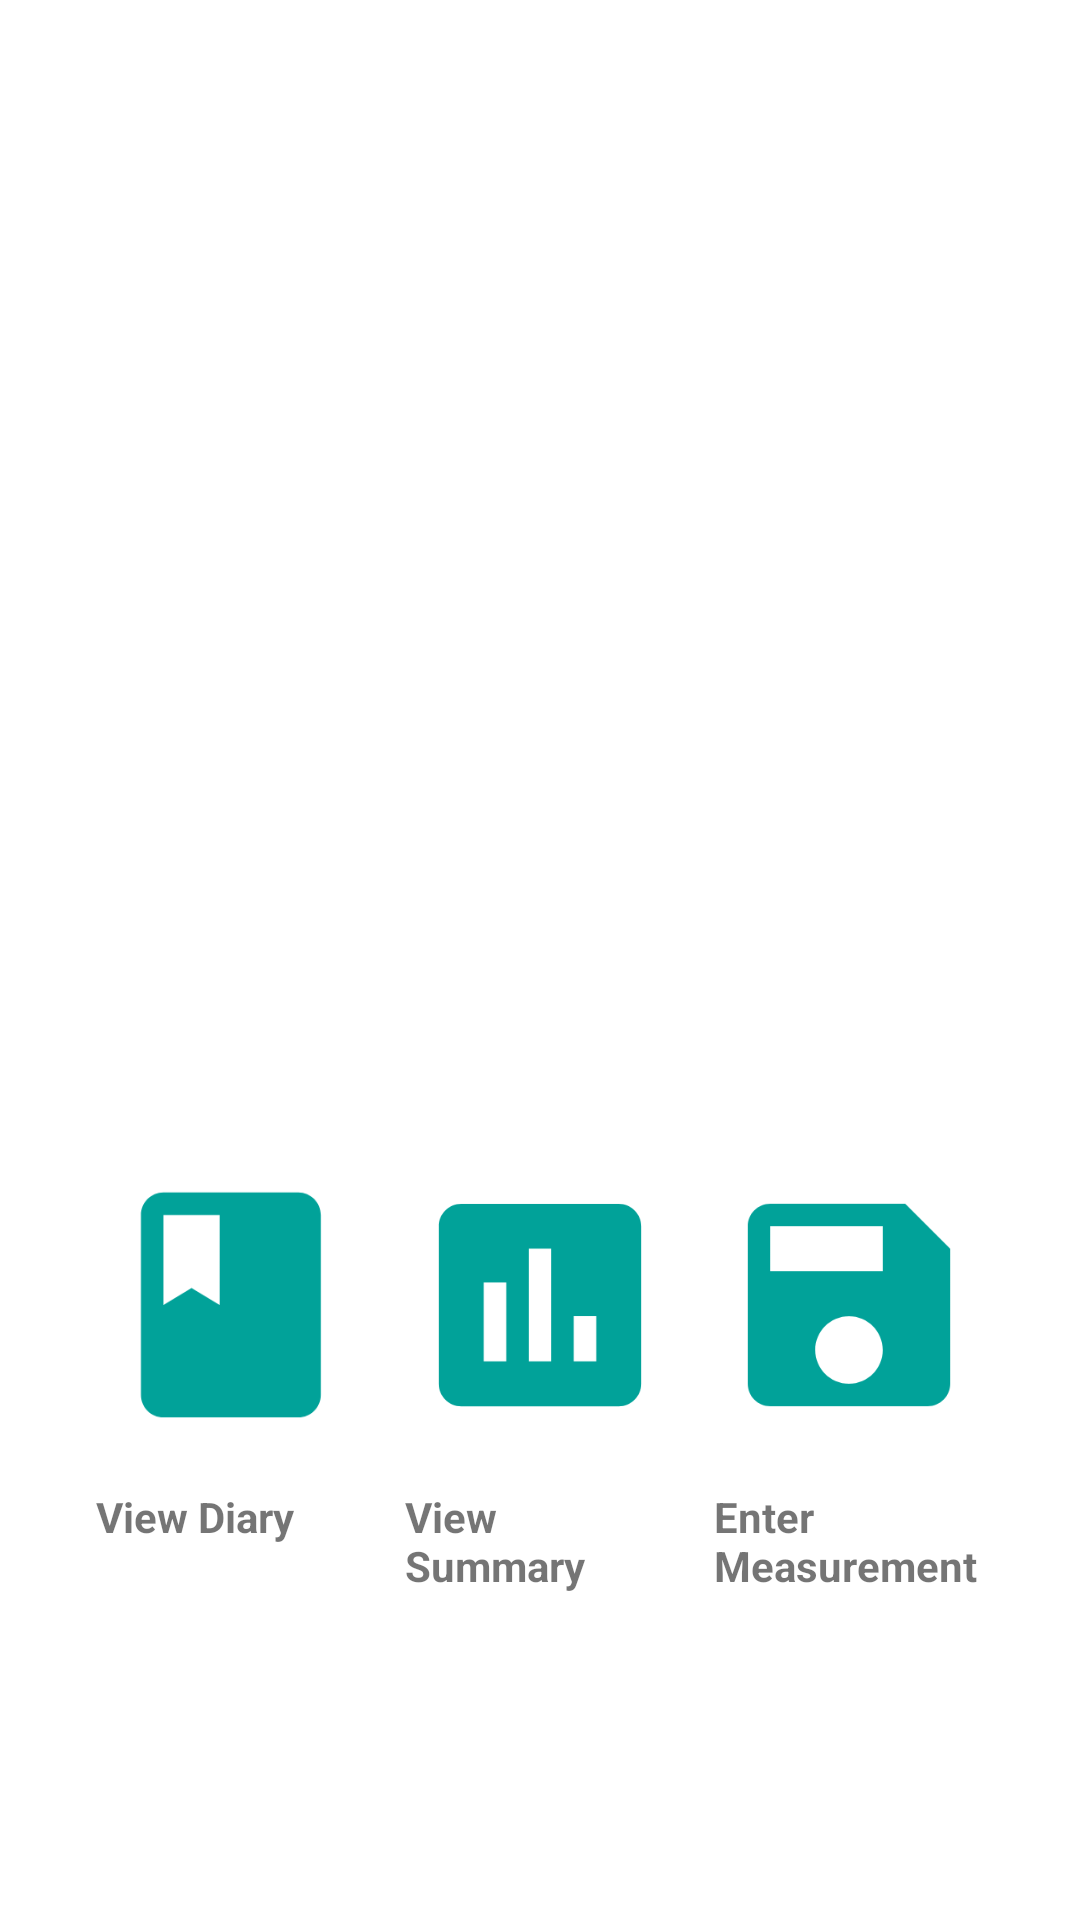

Here is an Android app screen rendered from its layout file. Give the layout XML and the strings, colors and styles it references.
<!-- AndroidManifest.xml: application theme Theme.PrematureBabyAndroid -->
<!-- res/layout/found_patient.xml -->
<?xml version="1.0" encoding="utf-8"?>
<androidx.constraintlayout.widget.ConstraintLayout xmlns:android="http://schemas.android.com/apk/res/android"
    xmlns:app="http://schemas.android.com/apk/res-auto"
    xmlns:tools="http://schemas.android.com/tools"
    android:layout_width="match_parent"
    android:layout_height="match_parent">

    <EditText
        android:id="@+id/et_patient_id_input"
        android:layout_width="0dp"
        android:layout_height="49dp"
        android:layout_marginStart="16dp"
        android:layout_marginLeft="16dp"
        android:layout_marginTop="160dp"
        android:autofillHints=""
        android:ems="10"
        android:hint="Patient ID"
        android:inputType="number"
        android:visibility="invisible"
        app:layout_constraintEnd_toStartOf="@+id/bt_search"
        app:layout_constraintHorizontal_bias="0.5"
        app:layout_constraintStart_toEndOf="@+id/ic_search"
        app:layout_constraintTop_toTopOf="parent" />

    <ImageView
        android:id="@+id/ic_search"
        android:layout_width="50dp"
        android:layout_height="50dp"
        android:layout_marginStart="16dp"
        android:layout_marginLeft="16dp"
        android:layout_marginTop="160dp"
        android:visibility="invisible"
        app:layout_constraintEnd_toStartOf="@+id/et_patient_id_input"
        app:layout_constraintHorizontal_bias="0.5"
        app:layout_constraintStart_toStartOf="parent"
        app:layout_constraintTop_toTopOf="parent"
        app:srcCompat="@drawable/ic_search" />

    <Button
        android:id="@+id/bt_search"
        android:layout_width="90dp"
        android:layout_height="50dp"
        android:layout_marginStart="16dp"
        android:layout_marginLeft="16dp"
        android:layout_marginTop="160dp"
        android:layout_marginEnd="16dp"
        android:layout_marginRight="16dp"
        android:text="Search"
        android:textSize="12sp"
        android:visibility="invisible"
        app:layout_constraintEnd_toEndOf="parent"
        app:layout_constraintHorizontal_bias="0.5"
        app:layout_constraintStart_toEndOf="@+id/et_patient_id_input"
        app:layout_constraintTop_toTopOf="parent" />

    <TextView
        android:id="@+id/searched_for"
        android:layout_width="0dp"
        android:layout_height="50dp"
        android:layout_marginStart="16dp"
        android:layout_marginLeft="16dp"
        android:layout_marginTop="16dp"
        android:layout_marginEnd="16dp"
        android:layout_marginRight="16dp"
        android:textAppearance="@style/TextAppearance.AppCompat.Body1"
        android:textSize="14sp"
        app:layout_constraintEnd_toStartOf="@+id/bt_search"
        app:layout_constraintStart_toEndOf="@+id/ic_search"
        app:layout_constraintTop_toBottomOf="@+id/et_patient_id_input" />

    <ImageView
        android:id="@+id/iv_measurement"
        android:layout_width="90dp"
        android:layout_height="90dp"
        android:layout_marginEnd="32dp"
        android:layout_marginRight="32dp"
        android:layout_marginBottom="160dp"
        android:visibility="visible"
        app:layout_constraintBottom_toBottomOf="parent"
        app:layout_constraintEnd_toEndOf="parent"
        app:srcCompat="@drawable/ic_measurement" />

    <ImageView
        android:id="@+id/iv_summary"
        android:layout_width="90dp"
        android:layout_height="90dp"
        android:layout_marginStart="16dp"
        android:layout_marginLeft="16dp"
        android:layout_marginEnd="16dp"
        android:layout_marginRight="16dp"
        android:layout_marginBottom="160dp"
        android:visibility="visible"
        app:layout_constraintBottom_toBottomOf="parent"
        app:layout_constraintEnd_toStartOf="@+id/iv_measurement"
        app:layout_constraintStart_toEndOf="@+id/iv_diary"
        app:srcCompat="@drawable/ic_summary" />

    <ImageView
        android:id="@+id/iv_diary"
        android:layout_width="90dp"
        android:layout_height="90dp"
        android:layout_marginStart="32dp"
        android:layout_marginLeft="32dp"
        android:layout_marginBottom="160dp"
        android:visibility="visible"
        app:layout_constraintBottom_toBottomOf="parent"
        app:layout_constraintStart_toStartOf="parent"
        app:srcCompat="@drawable/ic_diary" />

    <TextView
        android:id="@+id/tv_View_Diary"
        android:layout_width="90dp"
        android:layout_height="60dp"
        android:layout_marginStart="32dp"
        android:layout_marginLeft="32dp"
        android:layout_marginTop="16dp"
        android:text="View Diary"
        android:textSize="14sp"
        android:textStyle="bold"
        android:visibility="visible"
        app:layout_constraintStart_toStartOf="parent"
        app:layout_constraintTop_toBottomOf="@+id/iv_diary" />

    <TextView
        android:id="@+id/tv_View_Summary"
        android:layout_width="90dp"
        android:layout_height="60dp"
        android:layout_marginStart="16dp"
        android:layout_marginLeft="16dp"
        android:layout_marginTop="16dp"
        android:layout_marginEnd="16dp"
        android:layout_marginRight="16dp"
        android:text="View Summary"
        android:textSize="14sp"
        android:textStyle="bold"
        android:visibility="visible"
        app:layout_constraintEnd_toStartOf="@+id/tv_Enter_Measurement"
        app:layout_constraintStart_toEndOf="@+id/tv_View_Diary"
        app:layout_constraintTop_toBottomOf="@+id/iv_summary" />

    <TextView
        android:id="@+id/tv_Enter_Measurement"
        android:layout_width="90dp"
        android:layout_height="60dp"
        android:layout_marginTop="16dp"
        android:layout_marginEnd="32dp"
        android:layout_marginRight="32dp"
        android:text="Enter Measurement"
        android:textSize="14sp"
        android:textStyle="bold"
        android:visibility="visible"
        app:layout_constraintEnd_toEndOf="parent"
        app:layout_constraintTop_toBottomOf="@+id/iv_measurement" />

</androidx.constraintlayout.widget.ConstraintLayout>
<!-- resources referenced by this layout -->
<resources>
  <!-- drawable ic_diary: png bitmap (drawable-hdpi, 2114 bytes) -->
  <!-- drawable ic_measurement: png bitmap (drawable-hdpi, 2362 bytes) -->
  <!-- drawable ic_search: png bitmap (drawable-hdpi, 1097 bytes) -->
  <!-- drawable ic_summary: png bitmap (drawable-hdpi, 2121 bytes) -->
  <style name="Theme.PrematureBabyAndroid" parent="Theme.MaterialComponents.DayNight.DarkActionBar">
          
          <item name="colorPrimary">@color/baby_teal</item>
          <item name="colorPrimaryVariant">@color/baby_dark_teal</item>
          <item name="colorOnPrimary">@color/white</item>
          
          <item name="colorSecondary">@color/teal_200</item>
          <item name="colorSecondaryVariant">@color/teal_700</item>
          <item name="colorOnSecondary">@color/black</item>
          
          <item name="android:statusBarColor" tools:targetApi="l">?attr/colorPrimaryVariant</item>
          
      </style>
  <color name="baby_teal">#03DAC5</color>
  <color name="baby_dark_teal">#3abaae</color>
  <color name="white">#FFFFFFFF</color>
  <color name="teal_200">#FF03DAC5</color>
  <color name="teal_700">#FF018786</color>
  <color name="black">#FF000000</color>
</resources>
